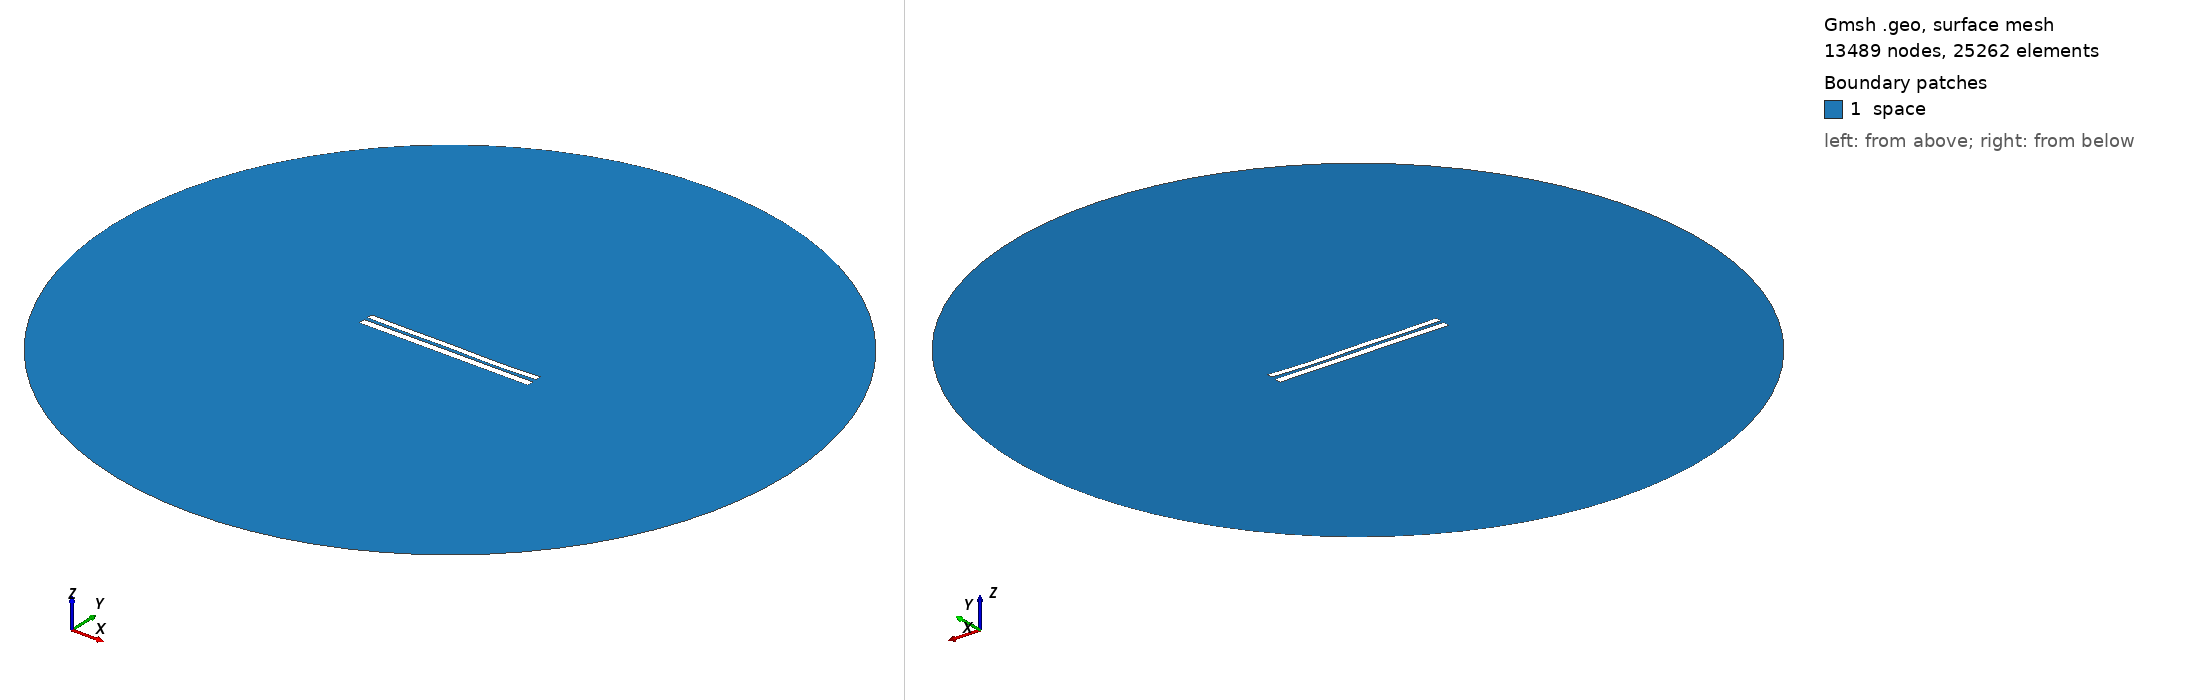

Gmsh geometry script, surface-meshed: 13489 nodes, 25262 surface elements. Boundary patches (legend numbers): 1 space. Left view from above one corner, right view from below the opposite corner. Legend entries are the model's physical surfaces. The drawing asked Gmsh for element sizes between 1% and 20% of the model's largest extent; the script's own settings can give other sizes.

=== 7516.geo (drawn) ===
//---------------------------------------
// Geometry kernel
//---------------------------------------

SetFactory("OpenCASCADE");



//---------------------------------------
// Parameters of the geometry
//---------------------------------------

// Overetch of the upper plate
overetch = 0.25;

// Distance between the plates
distance = 2.0;

// Discretization over the x axis (for the deformation)
nx = 50; 

// Length of the plate
L = 100 - overetch; 

// Number of modes
n = 4; 

// 1st mode coefficient
coeff(1) = -0.15;
beta(1) = 0.596864 * 3.1415926535 / L;

// 2nd mode coefficient
coeff(2) = -0.15;
beta(2) = 1.49418 * 3.1415926535 / L;

// 3rd mode coefficient
coeff(3) = 0.07499999999999998;
beta(3) = 2.50025 * 3.1415926535 / L;

// 4th mode coefficient
coeff(4) = -0.15;
beta(4) = 3.49999 * 3.1415926535 / L;



//---------------------------------------
// Upper plate (deformed rectangle)
//---------------------------------------

// Coordiantes of the upper plate
xmin = -50;
xmax = 50 - overetch;

// Height of the upper plate
yheight = 4 - 2 * overetch;

// Indexes of the points
UpperID[] = {};
LowerID[] = {};
LeftID[] = {};
RightID[] = {};

// Point index
p = 1;

// Horizontal edges
For i In {1:nx}
    x = xmin + (i-1)*(xmax - xmin)/(nx-1);

    y_bottom = distance / 2 + overetch;
    For j In {1:n}
        C = (Cosh(beta(j)*L) + Cos(beta(j)*L)) / (Sinh(beta(j)*L) + Sin(beta(j)*L));
        y_bottom  = y_bottom + coeff(j) * (Cosh(beta(j)*(x+50)) - Cos(beta(j)*(x+50)) - C * (Sinh(beta(j)*(x+50)) - Sin(beta(j)*(x+50))));
    EndFor

    y_top = y_bottom + yheight;

    Point(p) = {x, y_top, 0, 1.0};
    UpperID[i] = p;
    p = p + 1;

    Point(p) = {x, y_bottom, 0, 1.0};
    LowerID[i] = p;
    p = p + 1;
EndFor

// Create point lists
UpperPts[] = {}; LowerPts[] = {};
For i In {1:nx}
  UpperPts[] += {UpperID[i]};
  LowerPts[] += {LowerID[i]};
EndFor

// Build splines
Spline(1) = {UpperPts[]};
Spline(2) = {LowerPts[]};
Line(3) = {LowerPts[nx-1], UpperPts[nx-1]};
Line(4) = {LowerPts[0], UpperPts[0]};

// Build the plane surface
Curve Loop(1) = {2, 3, -1, -4};
Plane Surface(1) = {1};



//---------------------------------------
// Lower plate (rectangle)
//---------------------------------------

// Vertices
Point(1001) = {-50, -1, 0, 1.0};
Point(1002) = { 50, -1, 0, 1.0};
Point(1003) = { 50,  -5, 0, 1.0};
Point(1004) = {-50,  -5, 0, 1.0};

// Edges
Line(5) = {1001, 1002};
Line(6) = {1002, 1003};
Line(7) = {1003, 1004};
Line(8) = {1004, 1001};

// Plane surface
Line Loop(2) = {5, 6, 7, 8};
Plane Surface(2) = {2}; 



//---------------------------------------
// Outer (fictious) boundary
//---------------------------------------

// Points
Point(1005) = {0, 0, 0};       // Center
Point(1006) = {200, 0, 0};     // Start point
Point(1007) = {0, 200, 0};     // 90 degrees
Point(1008) = {-200, 0, 0};    // 180 degrees
Point(1009) = {0, -200, 0};    // 270 degrees

// Circle arcs (each needs start, center, end)
Circle(9) = {1006, 1005, 1007};
Circle(10) = {1007, 1005, 1008};
Circle(11) = {1008, 1005, 1009};
Circle(12) = {1009, 1005, 1006};

// Plane surface for the entire domain
Curve Loop(3) = {9, 10, 11, 12};
Surface(3) = {3};

// Subtract the plates from the whole domain to obtain the actual domain where we want to solve the equations
BooleanDifference{ Surface{3}; Delete; }{ Surface{1}; Surface{2}; Delete; }




//---------------------------------------
// Transfinite Lines/Curves
//---------------------------------------

// Set the number of points on the boundaries
r = 7;

// Plates
Transfinite Curve {1, 2} = 50*r Using Progression 1;
Transfinite Curve {3, 4} = 2*r Using Progression 1;
Transfinite Line {5, 7} = 50*r Using Progression 1;
Transfinite Line {6, 8} = 2*r Using Progression 1;

// Outer boundary
Transfinite Line {9, 10, 11, 12} = 20 Using Progression 1;



//---------------------------------------
// Physical groups
//---------------------------------------                

// Physical curves (boundaries)
Physical Line("force_segment", 10) = {2};
Physical Line("upper_plate", 11) = {1, 3, 4};
Physical Line("lower_plate", 12) = {5, 6, 7, 8};
Physical Line("boundary", 20) = {9, 10, 11, 12};

// Physical Surfaces
Physical Surface("space", 30) = {3};



//---------------------------------------
// 6. Generate the Mesh
//---------------------------------------

// 2D mesh generation
Mesh 2;
